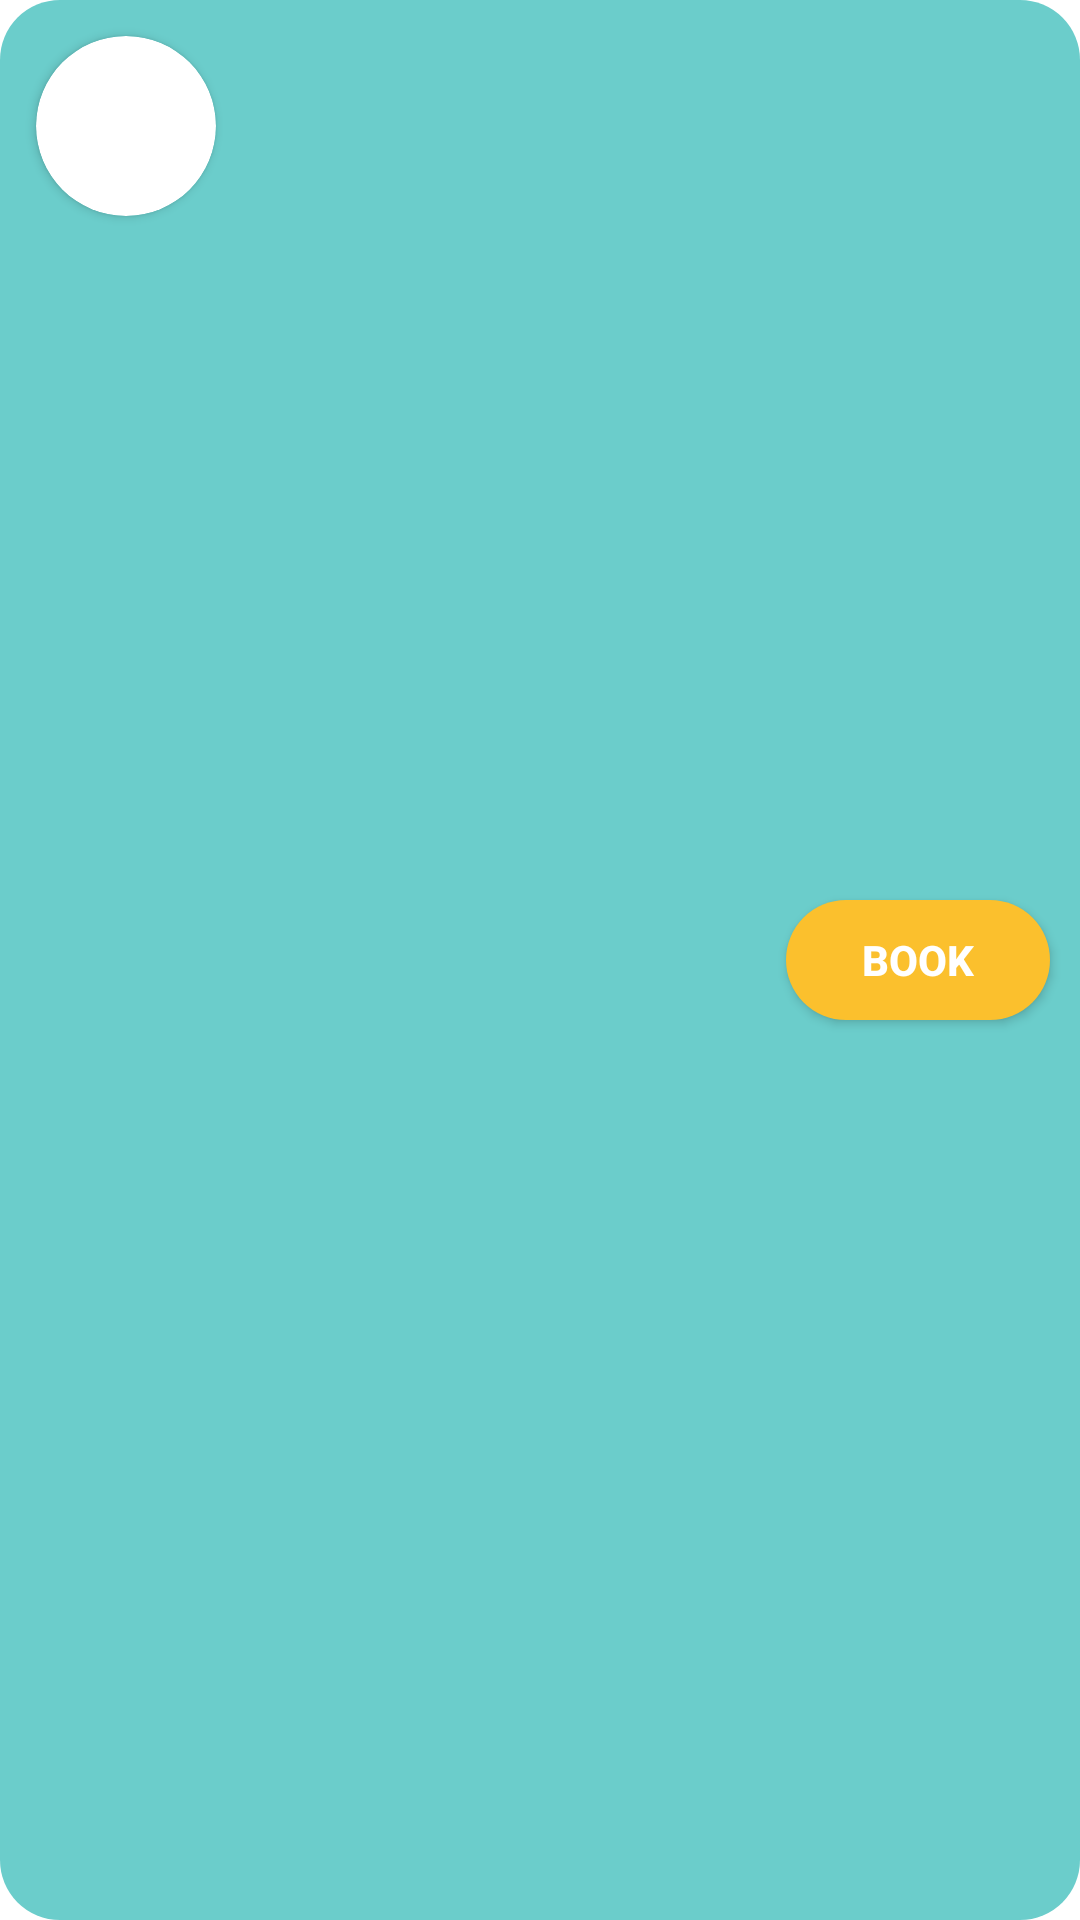

This screen was rendered from an Android layout file. Write that file and the resources it references.
<!-- AndroidManifest.xml: application theme AppTheme -->
<!-- res/layout/my_doctors_items.xml -->
<?xml version="1.0" encoding="utf-8"?>
<LinearLayout xmlns:android="http://schemas.android.com/apk/res/android"
    xmlns:app="http://schemas.android.com/apk/res-auto"
    xmlns:tools="http://schemas.android.com/tools"
    android:layout_width="match_parent"
    android:layout_height="wrap_content"
    android:layout_margin="10dp"
    android:background="@drawable/bg_radius_20"
    android:backgroundTint="@color/blue"
    android:orientation="horizontal">

    <androidx.cardview.widget.CardView
        android:layout_width="60dp"
        android:layout_height="60dp"
        android:layout_margin="12dp"
        app:cardCornerRadius="30dp">

        <androidx.appcompat.widget.AppCompatImageView
            android:id="@+id/img_doctor_avatar"
            android:layout_width="60dp"
            android:layout_height="60dp"
            tools:src="@drawable/ic_default_avatar" />
    </androidx.cardview.widget.CardView>


    <LinearLayout
        android:layout_width="0dp"
        android:layout_height="match_parent"
        android:layout_weight="1"
        android:gravity="center"
        android:orientation="vertical">

        <TextView
            android:id="@+id/tv_name_doctor"
            android:layout_width="match_parent"
            android:ellipsize="end"
            android:maxLines="1"
            android:layout_height="wrap_content"
            android:fontFamily="sans-serif-medium"
            android:gravity="start|center"
            android:textColor="@color/white"
            android:textSize="18sp"
            tools:text="Dr.Johnny" />

        <TextView
            android:id="@+id/tv_doctor_location"
            android:layout_width="match_parent"
            android:layout_height="wrap_content"
            android:ellipsize="end"
            android:gravity="start|center"
            android:maxLines="1"
            android:textColor="@color/white"
            android:textSize="16sp"
            android:visibility="gone"
            tools:text="Ha Noi" />
    </LinearLayout>

    <androidx.appcompat.widget.AppCompatImageView
        android:id="@+id/img_doctor_major"
        android:layout_width="40dp"
        android:layout_height="40dp"
        android:layout_gravity="center"
        android:layout_marginEnd="10dp" />

    <androidx.appcompat.widget.AppCompatButton
        android:id="@+id/btn_book_appointment"
        android:layout_width="wrap_content"
        android:layout_height="40dp"
        android:layout_gravity="center"
        android:layout_marginEnd="10dp"
        android:background="@drawable/bg_radius_20"
        android:backgroundTint="#FBC02D"
        android:text="Book"
        android:textColor="@color/white"
        android:textStyle="bold" />
</LinearLayout>
<!-- resources referenced by this layout -->
<resources>
  <color name="blue">#6BCDCB</color>
  <color name="white">#ffffff</color>
  <!-- drawable bg_radius_20 (drawable) -->
  <?xml version="1.0" encoding="utf-8"?>
  <ripple xmlns:android="http://schemas.android.com/apk/res/android"
      android:color="@color/ripple">
      <item>
          <shape>
              <corners android:radius="20dp" />
              <solid android:color="@color/white" />
          </shape>
      </item>
  </ripple>
  <!-- drawable ic_default_avatar (drawable) -->
  <vector xmlns:android="http://schemas.android.com/apk/res/android"
      android:width="24dp"
      android:height="24dp"
      android:viewportWidth="24"
      android:viewportHeight="24">
  
  
  
      <path
          android:fillColor="#c2c2c2"
          android:pathData="M12,12m-11,4.7958a12,12 0,1 1,22 -9.5917a12,12 0,1 1,-22 9.5917" />
      <path
          android:pathData="M11.703,21.947C9.04,21.883 6.41,20.688 4.656,18.676 4.286,17.61 5.766,17.314 6.52,17.126 7.402,16.926 8.303,16.812 9.172,16.556 10.064,15.781 9.134,14.64 8.719,13.867 8.091,13.024 7.115,12.188 7.272,11.025 7.552,10.01 7.482,8.962 7.568,7.925 7.911,6.219 9.521,5.006 11.161,4.656 12.196,4.39 13.267,4.67 14.205,5.122c0.939,0.039 1.89,0.649 1.974,1.653 0.242,1.053 0.197,2.137 0.351,3.197 0.312,1.012 0.252,2.153 -0.498,2.966 -0.626,0.7 -1.161,1.493 -1.506,2.371 -0.442,0.979 0.579,1.528 1.417,1.51 1.163,0.285 2.52,0.282 3.414,1.196 0.326,0.914 -0.846,1.357 -1.349,1.913C16.221,21.3 13.953,22.029 11.703,21.947Z"
          android:fillColor="#f8f8f8"/>
  </vector>
  <style name="AppTheme" parent="Theme.MaterialComponents.Light.NoActionBar">
          <item name="colorPrimary">@color/primary</item>
          <item name="colorPrimaryDark">@color/primaryDark</item>
          <item name="colorAccent">@color/accent</item>
          <item name="autoCompleteTextViewStyle">@style/SearchView</item>
          <item name="actionOverflowButtonStyle">@style/ActionButtonOverflow</item>
          <item name="colorSurface">@color/transparent</item>
          
          <item name="colorOnSecondary">@android:color/white</item>
      </style>
  <color name="ripple">#26000000</color>
  <color name="primary">#0697E5</color>
  <color name="primaryDark">#057BBB</color>
  <color name="accent">#0697E5</color>
  <style name="SearchView" parent="Widget.AppCompat.Light.AutoCompleteTextView">
          <item name="android:textColor">@color/toolBarColor</item>
      </style>
  <style name="ActionButtonOverflow" parent="android:style/Widget.Holo.Light.ActionButton.Overflow">
          <item name="android:tint">@color/toolBarColor</item>
          <item name="android:src">@drawable/ic_dot_menu</item>
          <item name="android:background">?android:attr/actionBarItemBackground</item>
      </style>
  <color name="transparent">@android:color/transparent</color>
  <color name="toolBarColor">@color/white</color>
</resources>
